Run: headless pygame with SDL's dummy video driver; simulated clock (each Clock.tick advances the game by its frame time, no real sleeping); random seed 0; keys injected as events and as key.get_pressed() state; no mouse input.
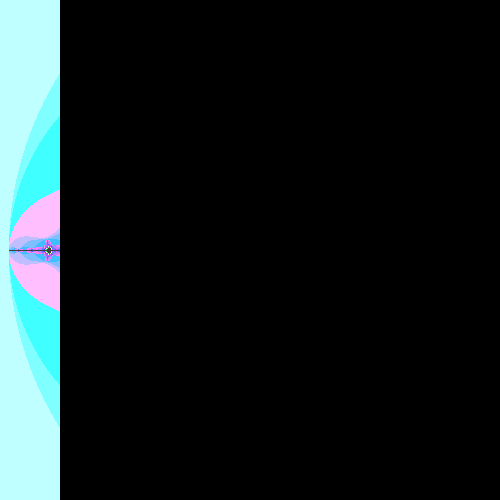
Frame 1 of 4 · flips 1–60 · no input
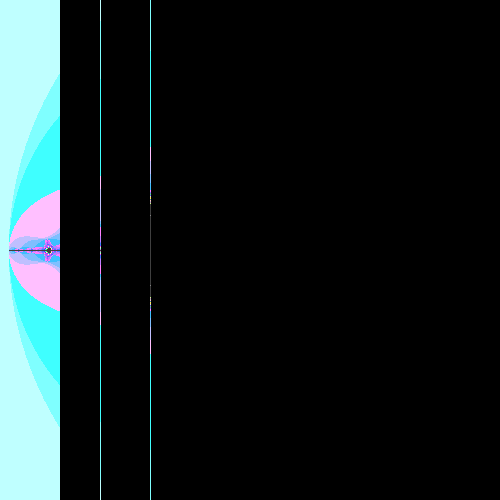
Frame 2 of 4 · flips 61–180 · tapped SPACE, RETURN · held RIGHT (→), D
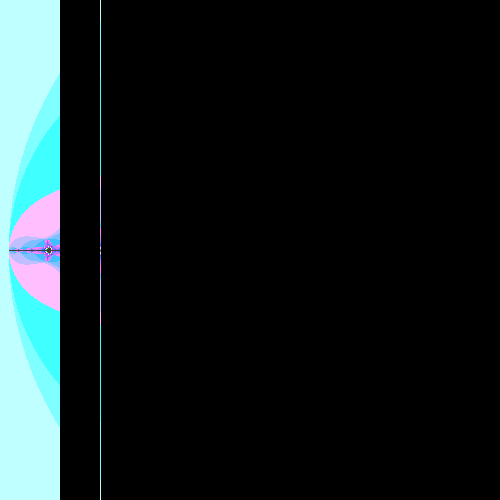
Frame 3 of 4 · flips 181–300 · held DOWN (↓), S
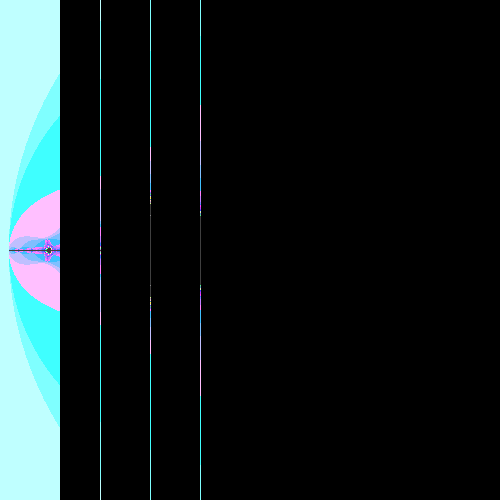
Frame 4 of 4 · flips 301–420 · held LEFT (←), A, UP (↑), W

The pygame program that drew these frames:

# 6201012620252
# อภิสิทธิ์ ผากงคำ
import threading
import pygame

print( 'File:', __file__ )

# function mandelbrot set
def mandelbrot(c,max_iters=100):
    i = 0
    z = complex(0,0)
    while abs(z) <= 2 and i < max_iters:
        z = z*z + c
        i += 1 
    return i

# initialize pygame
pygame.init()

# create a screen of width=500 and height=500
scr_w, scr_h = 500, 500
screen = pygame.display.set_mode( (scr_w, scr_h) )

# set window caption
pygame.display.set_caption('Threading: Mandelbrot') 

# create a surface for drawing
surface = pygame.Surface( screen.get_size(), pygame.SRCALPHA )

# half width, half screen
w2, h2 = scr_w/2, scr_h/2 

# function draw mandelbrot
def Thread_mandelbrot(draw,surface):
    scale = 0.006
    offset = complex(-0.55,0.0)
    for x in range(int(scr_w/N)):
        for y in range(int(scr_h)):
            re = scale*(draw+x-w2) + offset.real
            im = scale*(y-h2) + offset.imag
            c = complex( re, im )
            color = mandelbrot(c, 63)
            r = (color << 6) & 0xc0
            g = (color << 4) & 0xc0
            b = (color << 2) & 0xc0
            surface.set_at( (draw+x, y), (255-r,255-g,255-b) )
        # draw the surface on the screen
        screen.blit( surface, (0,0) )
        # update the display
        pygame.display.update()

# number of thread
N = 10

# a list for keeping the thread objects
list_threads = []

for i in range(N):
    t = threading.Thread(target=Thread_mandelbrot, args=(int(i*scr_w/N),surface))
    list_threads.append( t )

for t in list_threads:
    t.start()

running = True
# pygame loop
while running:
    for event in pygame.event.get():
        if event.type == pygame.QUIT:
            running = False

pygame.quit()
print( 'PyGame done...')
